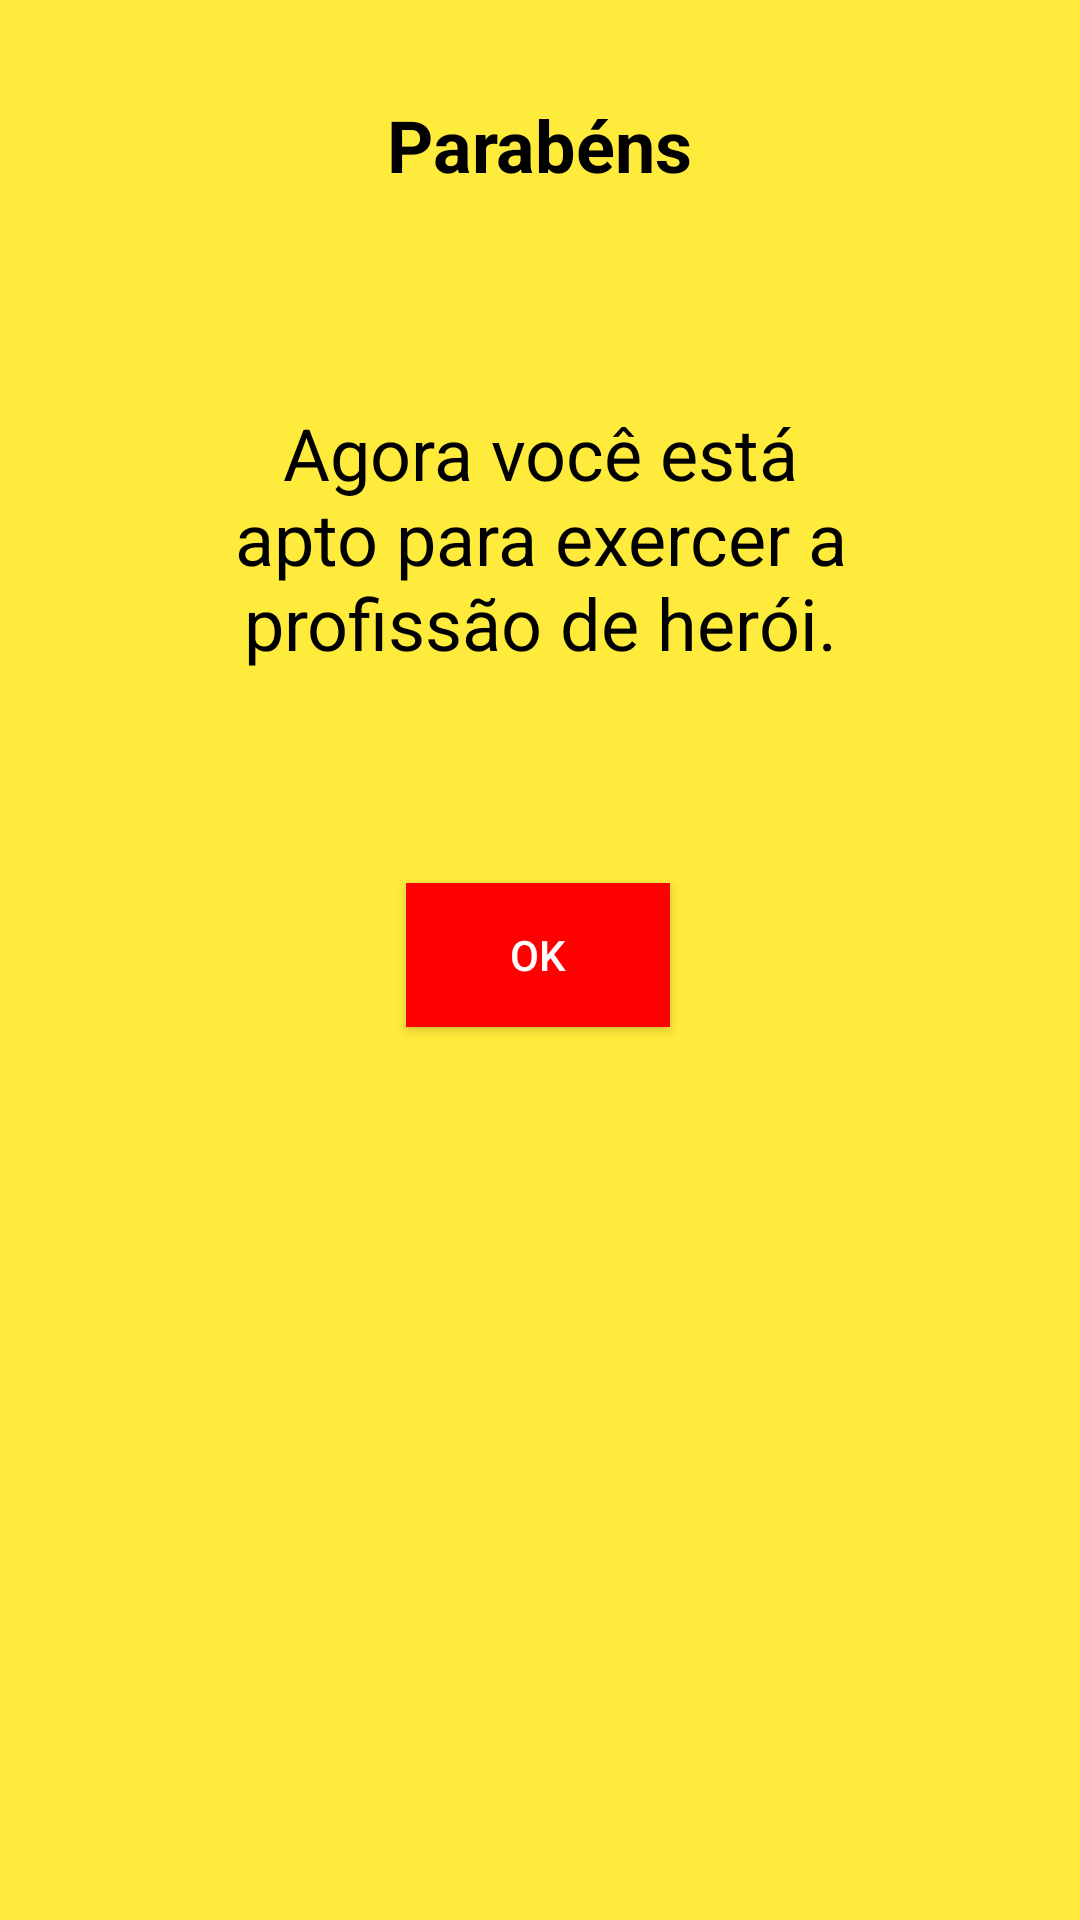

Reconstruct the res/layout file that produces this screen, plus the resources it refers to.
<!-- AndroidManifest.xml: application theme AppTheme -->
<!-- res/layout/activity_cadastrado.xml -->
<?xml version="1.0" encoding="utf-8"?>
<androidx.constraintlayout.widget.ConstraintLayout xmlns:android="http://schemas.android.com/apk/res/android"
    xmlns:app="http://schemas.android.com/apk/res-auto"
    xmlns:tools="http://schemas.android.com/tools"
    android:layout_width="match_parent"
    android:layout_height="match_parent"
    android:background="#FFEB3B">

    <TextView
        android:id="@+id/textView2"
        android:layout_width="wrap_content"
        android:layout_height="wrap_content"
        android:layout_marginTop="32dp"
        android:text="Parabéns"
        android:textColor="#000000"
        android:textSize="24sp"
        android:textStyle="bold"
        app:layout_constraintBottom_toBottomOf="parent"
        app:layout_constraintEnd_toEndOf="parent"
        app:layout_constraintStart_toStartOf="parent"
        app:layout_constraintTop_toTopOf="parent"
        app:layout_constraintVertical_bias="0.0" />

    <TextView
        android:id="@+id/textView3"
        android:layout_width="233dp"
        android:layout_height="166dp"
        android:layout_marginTop="32dp"
        android:gravity="center"
        android:text="Agora você está apto para exercer a profissão de herói."
        android:textColor="#000000"
        android:textSize="24sp"
        app:layout_constraintBottom_toBottomOf="parent"
        app:layout_constraintEnd_toEndOf="parent"
        app:layout_constraintStart_toStartOf="parent"
        app:layout_constraintTop_toBottomOf="@+id/textView2"
        app:layout_constraintVertical_bias="0.0" />

    <Button
        android:id="@+id/buttonOk"
        style="@style/Widget.AppCompat.Button.Colored"
        android:layout_width="wrap_content"
        android:layout_height="wrap_content"
        android:layout_marginTop="32dp"
        android:background="#FF0000"
        android:text="OK"
        app:layout_constraintBottom_toBottomOf="parent"
        app:layout_constraintEnd_toEndOf="parent"
        app:layout_constraintHorizontal_bias="0.498"
        app:layout_constraintStart_toStartOf="parent"
        app:layout_constraintTop_toBottomOf="@+id/textView3"
        app:layout_constraintVertical_bias="0.0" />
</androidx.constraintlayout.widget.ConstraintLayout>
<!-- resources referenced by this layout -->
<resources>
  <style name="AppTheme" parent="Theme.AppCompat.Light.DarkActionBar">
          
          <item name="colorPrimary">@color/vermelho</item>
          <item name="colorPrimaryDark">@color/vermelhoDark</item>
          <item name="colorAccent">@color/colorAccent</item>
      </style>
  <color name="vermelho">#FF0000</color>
  <color name="vermelhoDark">#800000</color>
  <color name="colorAccent">#03DAC5</color>
</resources>
